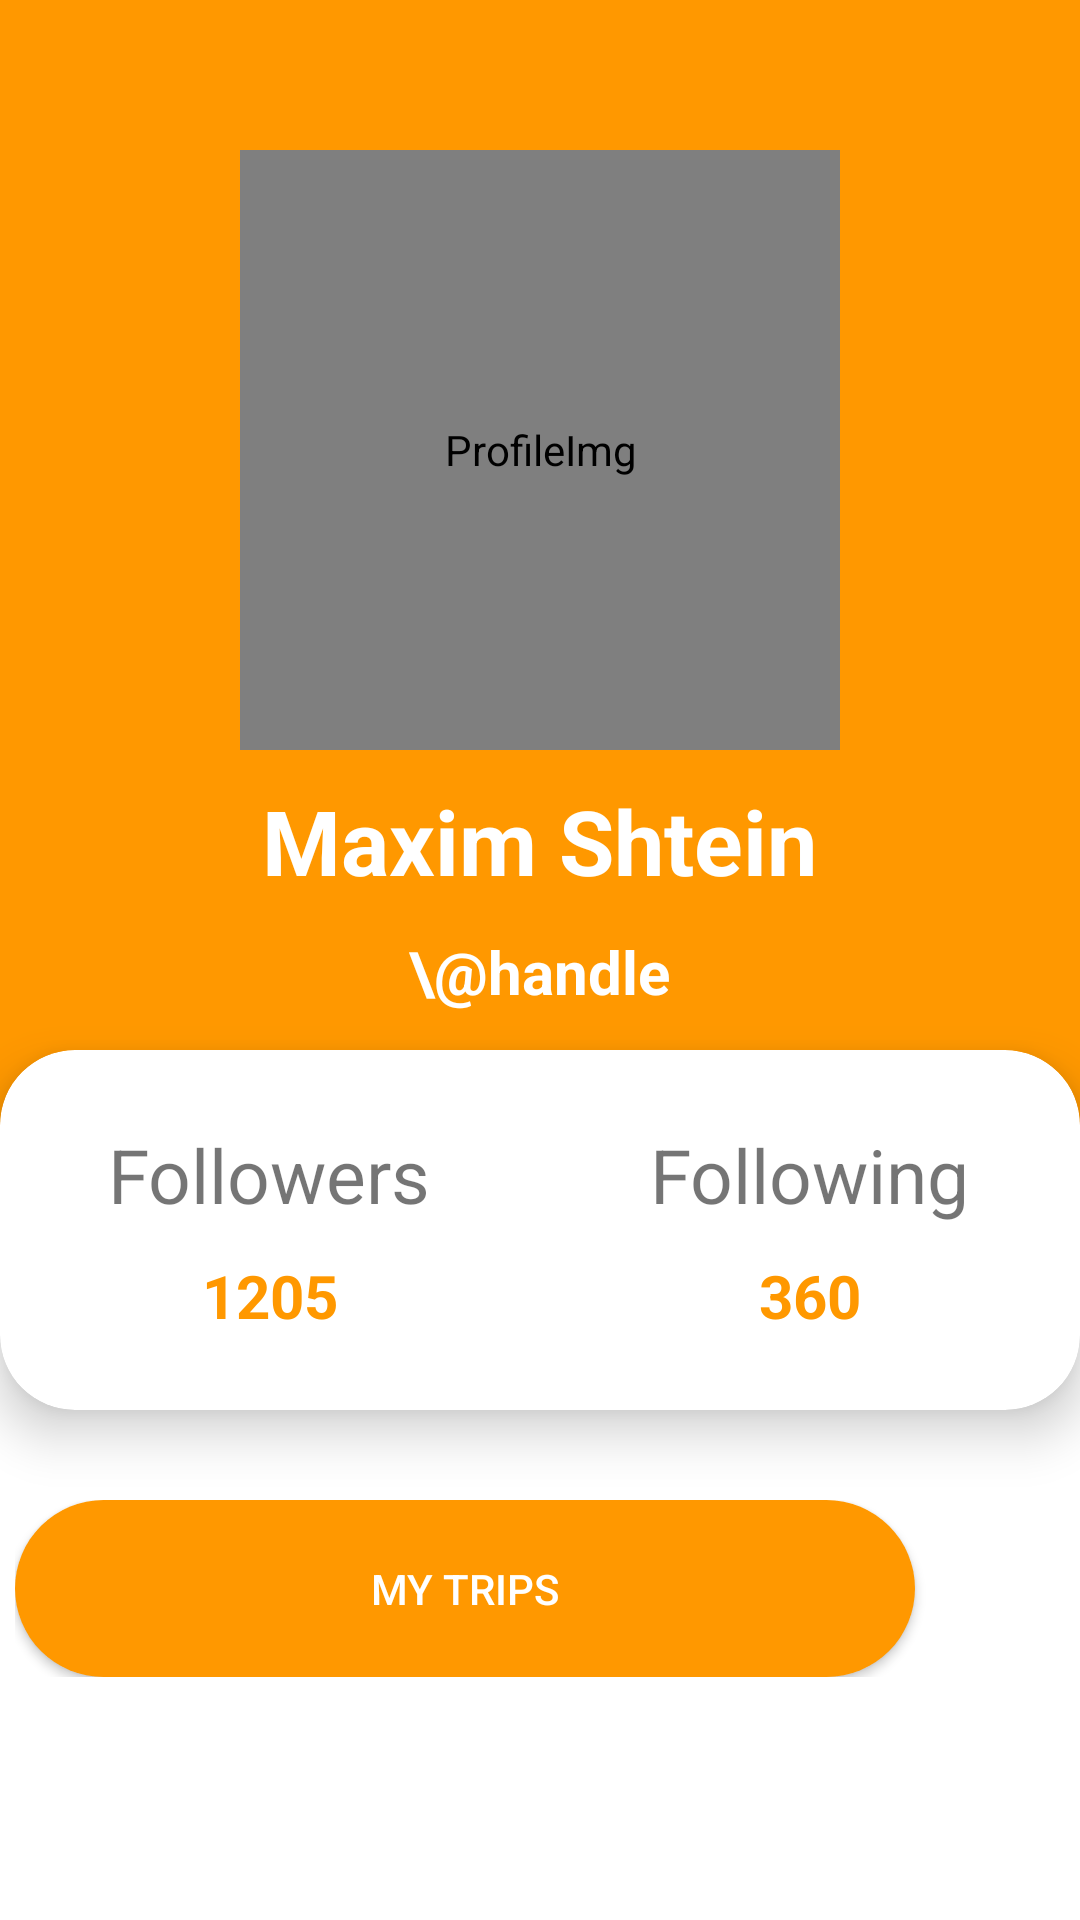

Layout XML and referenced resources for this Android screen:
<!-- AndroidManifest.xml: application theme Theme.GoodTrip -->
<!-- res/layout/fragment_profile.xml -->
<?xml version="1.0" encoding="utf-8"?>
<LinearLayout xmlns:android="http://schemas.android.com/apk/res/android"
  android:layout_width="match_parent"
  android:layout_height="match_parent"
  xmlns:app="http://schemas.android.com/apk/res-auto"
  android:background="@color/white"
  android:orientation="vertical">
  <RelativeLayout
    android:layout_width="match_parent"
    android:layout_height="500dp">
    <LinearLayout
      android:background="@drawable/gradientbackground"
      android:layout_width="match_parent"
      android:layout_height="410dp"
      android:orientation="vertical">
      <de.hdodenhof.circleimageview.CircleImageView
        android:id="@+id/profileImage"
        android:layout_gravity="center_horizontal"
        android:layout_marginTop="50dp"
        android:layout_width="200dp"
        android:layout_height="200dp"
        android:contentDescription="@string/profileImg"
        android:src="@drawable/baseline_account_circle_24"
        app:civ_border_color="#9D9D9D"
        app:civ_border_width="2dp"
        app:layout_constraintEnd_toEndOf="parent"
        app:layout_constraintHorizontal_bias="0.24"
        app:layout_constraintStart_toStartOf="parent"
        app:layout_constraintTop_toTopOf="parent" />
      <TextView
        android:id="@+id/fullnameView"
        android:layout_marginTop="10dp"
        android:layout_gravity="center_horizontal"
        android:layout_width="wrap_content"
        android:layout_height="wrap_content"
        android:text="Maxim Shtein"
        android:textColor="#fff"
        android:textStyle="bold"
        android:textSize="30sp" />
      <TextView
        android:id="@+id/handleView"
        android:layout_marginTop="10dp"
        android:layout_gravity="center_horizontal"
        android:textStyle="bold"
        android:layout_width="wrap_content"
        android:layout_height="wrap_content"
        android:textColor="@color/white"
        android:text="\@handle"
        android:textSize="20sp" />
      <TextView
        android:id="@+id/displayName"
        android:visibility="gone"
        android:background="@drawable/white_shaped_background"
        android:layout_marginTop="10dp"
        android:layout_gravity="center_horizontal"
        android:layout_width="wrap_content"
        android:layout_height="wrap_content"
        android:text="Follow"
        android:padding="15dp"
        android:textColor="@color/light_orange"
        android:textStyle="bold"
        android:textSize="25sp" />

    </LinearLayout>
    <androidx.cardview.widget.CardView
      app:cardCornerRadius="25dp"
      app:cardElevation="10dp"
      android:layout_width="400dp"
      android:layout_height="120dp"
      android:layout_centerHorizontal="true"
      android:layout_marginTop="350dp">
      <LinearLayout
        android:layout_width="match_parent"
        android:layout_height="match_parent"
        android:orientation="horizontal"
        android:weightSum="2">
        <LinearLayout
          android:id="@+id/showFollowers"
          android:gravity="center"
          android:orientation="vertical"
          android:layout_width="0dp"
          android:layout_weight="1"
          android:layout_height="match_parent">
          <TextView
            android:layout_width="wrap_content"
            android:layout_height="wrap_content"
            android:text="Followers"
            android:textSize="25sp" />
          <TextView
            android:id="@+id/followersCount"
            android:layout_width="wrap_content"
            android:layout_height="wrap_content"
            android:text="1205"
            android:textStyle="bold"
            android:textSize="20sp"
            android:paddingTop="10dp"
            android:textColor="@color/light_orange" />

        </LinearLayout>
        <LinearLayout
          android:id="@+id/showFollowing"
          android:gravity="center"
          android:orientation="vertical"
          android:layout_width="0dp"
          android:layout_weight="1"
          android:layout_height="match_parent">
          <TextView
            android:layout_width="wrap_content"
            android:layout_height="wrap_content"
            android:text="Following"
            android:textSize="25sp" />
          <TextView
            android:id="@+id/followingCount"
            android:layout_width="wrap_content"
            android:layout_height="wrap_content"
            android:text="360"
            android:textStyle="bold"
            android:textSize="20sp"
            android:paddingTop="10dp"
            android:textColor="@color/light_orange" />

        </LinearLayout>
      </LinearLayout>

    </androidx.cardview.widget.CardView>
  </RelativeLayout>

  <LinearLayout
    android:layout_gravity="center_horizontal"
    android:layout_width="wrap_content"
    android:layout_height="wrap_content"
    android:orientation="horizontal">
    <androidx.appcompat.widget.AppCompatButton
      android:id="@+id/myTripsButton"
      android:layout_width="300dp"
      android:padding="20dp"
      android:layout_gravity="center_horizontal"
      android:layout_height="wrap_content"
      android:background="@drawable/button"
      android:text="@string/my_trips"
      android:textColor="@color/white" />
    <ImageView
      android:layout_marginStart="10dp"
      android:layout_gravity="center_vertical"
      android:layout_width="40dp"
      android:layout_height="40dp"
      android:src="@drawable/ic_map" />
  </LinearLayout>

  <LinearLayout
    android:layout_gravity="center_horizontal"
    android:layout_marginTop="100dp"
    android:layout_width="wrap_content"
    android:layout_height="wrap_content"
    android:orientation="horizontal"
    android:layout_marginBottom="20dp">
    <androidx.appcompat.widget.AppCompatButton
      android:id="@+id/logoutButton"
      android:layout_width="300dp"
      android:padding="20dp"
      android:layout_gravity="center_horizontal"
      android:layout_height="wrap_content"
      android:background="@drawable/google_sign_up_button"
      android:text="@string/log_out"
      android:textColor="@color/black" />
    <ImageView
      android:layout_marginStart="10dp"
      android:layout_gravity="center_vertical"
      android:layout_width="40dp"
      android:layout_height="40dp"
      android:src="@drawable/baseline_exit_to_app_24" />
  </LinearLayout>

</LinearLayout>
<!-- resources referenced by this layout -->
<resources>
  <color name="black">#FF000000</color>
  <color name="light_orange">#FFFF9800</color>
  <color name="white">#FFFFFFFF</color>
  <!-- drawable baseline_account_circle_24 (drawable) -->
  <vector android:height="24dp"
    android:tint="#000000"
    android:viewportHeight="24"
    android:viewportWidth="24"
    android:width="24dp"
    xmlns:android="http://schemas.android.com/apk/res/android">
    <path
      android:fillColor="@android:color/white"
      android:pathData="M12,2C6.48,2 2,6.48 2,12s4.48,10 10,10s10,-4.48 10,-10S17.52,2 12,2zM12,6c1.93,0 3.5,1.57 3.5,3.5S13.93,13 12,13s-3.5,-1.57 -3.5,-3.5S10.07,6 12,6zM12,20c-2.03,0 -4.43,-0.82 -6.14,-2.88C7.55,15.8 9.68,15 12,15s4.45,0.8 6.14,2.12C16.43,19.18 14.03,20 12,20z" />
  </vector>
  <!-- drawable button (drawable) -->
  <?xml version="1.0" encoding="utf-8"?>
  
  <shape xmlns:android="http://schemas.android.com/apk/res/android"
    android:shape="rectangle">
    <corners android:radius="100dp" />
    <solid android:color="@color/light_orange" />
  </shape>
  <!-- drawable google_sign_up_button (drawable) -->
  <shape xmlns:android="http://schemas.android.com/apk/res/android"
    android:shape="rectangle">
    <solid android:color="@android:color/transparent" />
    <stroke
      android:width="2dp"
      android:color="#000000" />
    <corners android:radius="100dp" />
  </shape>
  <!-- drawable gradientbackground (drawable) -->
  <?xml version="1.0" encoding="utf-8"?>
  
  <shape xmlns:android="http://schemas.android.com/apk/res/android">
    <gradient android:angle="45"
      android:startColor="@color/light_orange"
      android:endColor="@color/light_orange"
      />
  
  </shape>
  <!-- drawable white_shaped_background (drawable) -->
  <?xml version="1.0" encoding="utf-8"?>
  
  <shape xmlns:android="http://schemas.android.com/apk/res/android"
    android:shape="rectangle">
    <corners android:radius="30dp" />
    <solid android:color="@color/white" />
  </shape>
  <string name="log_out">Log out</string>
  <string name="my_trips">My trips</string>
  <string name="profileImg">ProfileImg</string>
  <style name="Theme.GoodTrip" parent="Theme.MaterialComponents.DayNight.NoActionBar">
      
      <item name="colorPrimary">@color/light_orange</item>
      <item name="colorPrimaryVariant">@color/light_orange</item>
      <item name="colorOnPrimary">@color/white</item>
      
      <item name="colorSecondary">@color/teal_200</item>
      <item name="colorSecondaryVariant">@color/teal_700</item>
      <item name="colorOnSecondary">@color/black</item>
      
      <item name="android:statusBarColor">?attr/colorPrimaryVariant</item>
      
    </style>
  <color name="teal_200">#FF03DAC5</color>
  <color name="teal_700">#FF018786</color>
</resources>
